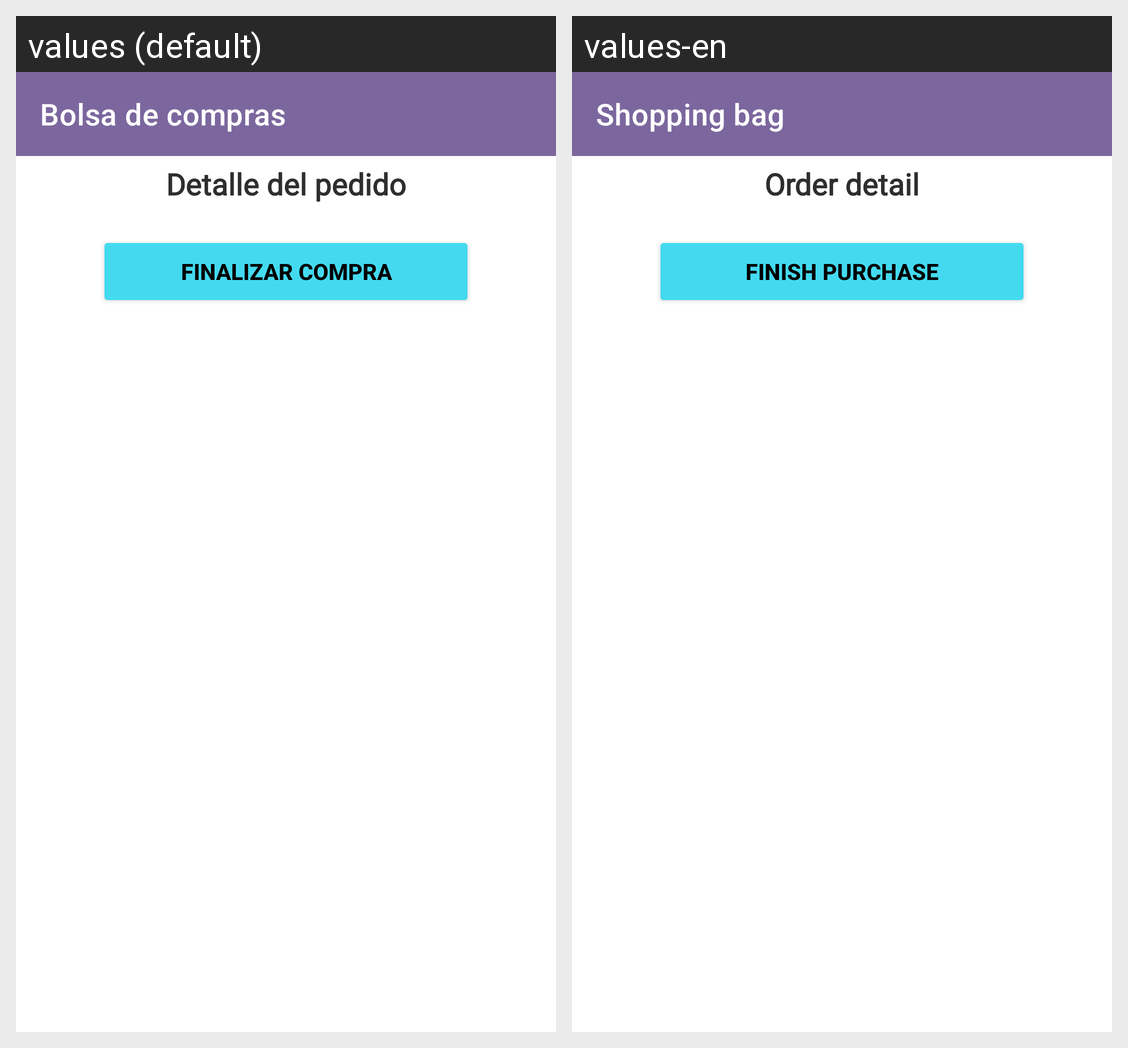

The same Android screen rendered under two of its app's locales, left to right. List the strings drawn on it with the default value and each locale's translation.
Android screen res/layout/activity_productos_carrito.xml rendered under 2 locales, left to right: values (default), values-en. Device: Nexus 5 (rendered at 1080×1920; each locale shown at half size, 540×960, under a caption strip naming it); theme Theme.ShaddayStoreMobileAppClient.NoActionBar.
Strings drawn on this screen, with the default value and each locale's value (text and hints the layout hard-codes, and strings that could not be matched under every locale, appear in the picture but are not listed):

title_bolsa_compras
  values: Bolsa de compras
  values-en: Shopping bag

title_resumen_pedido
  values: Detalle del pedido
  values-en: Order detail

title_finalizar_compra
  values: Finalizar Compra
  values-en: Finish Purchase
